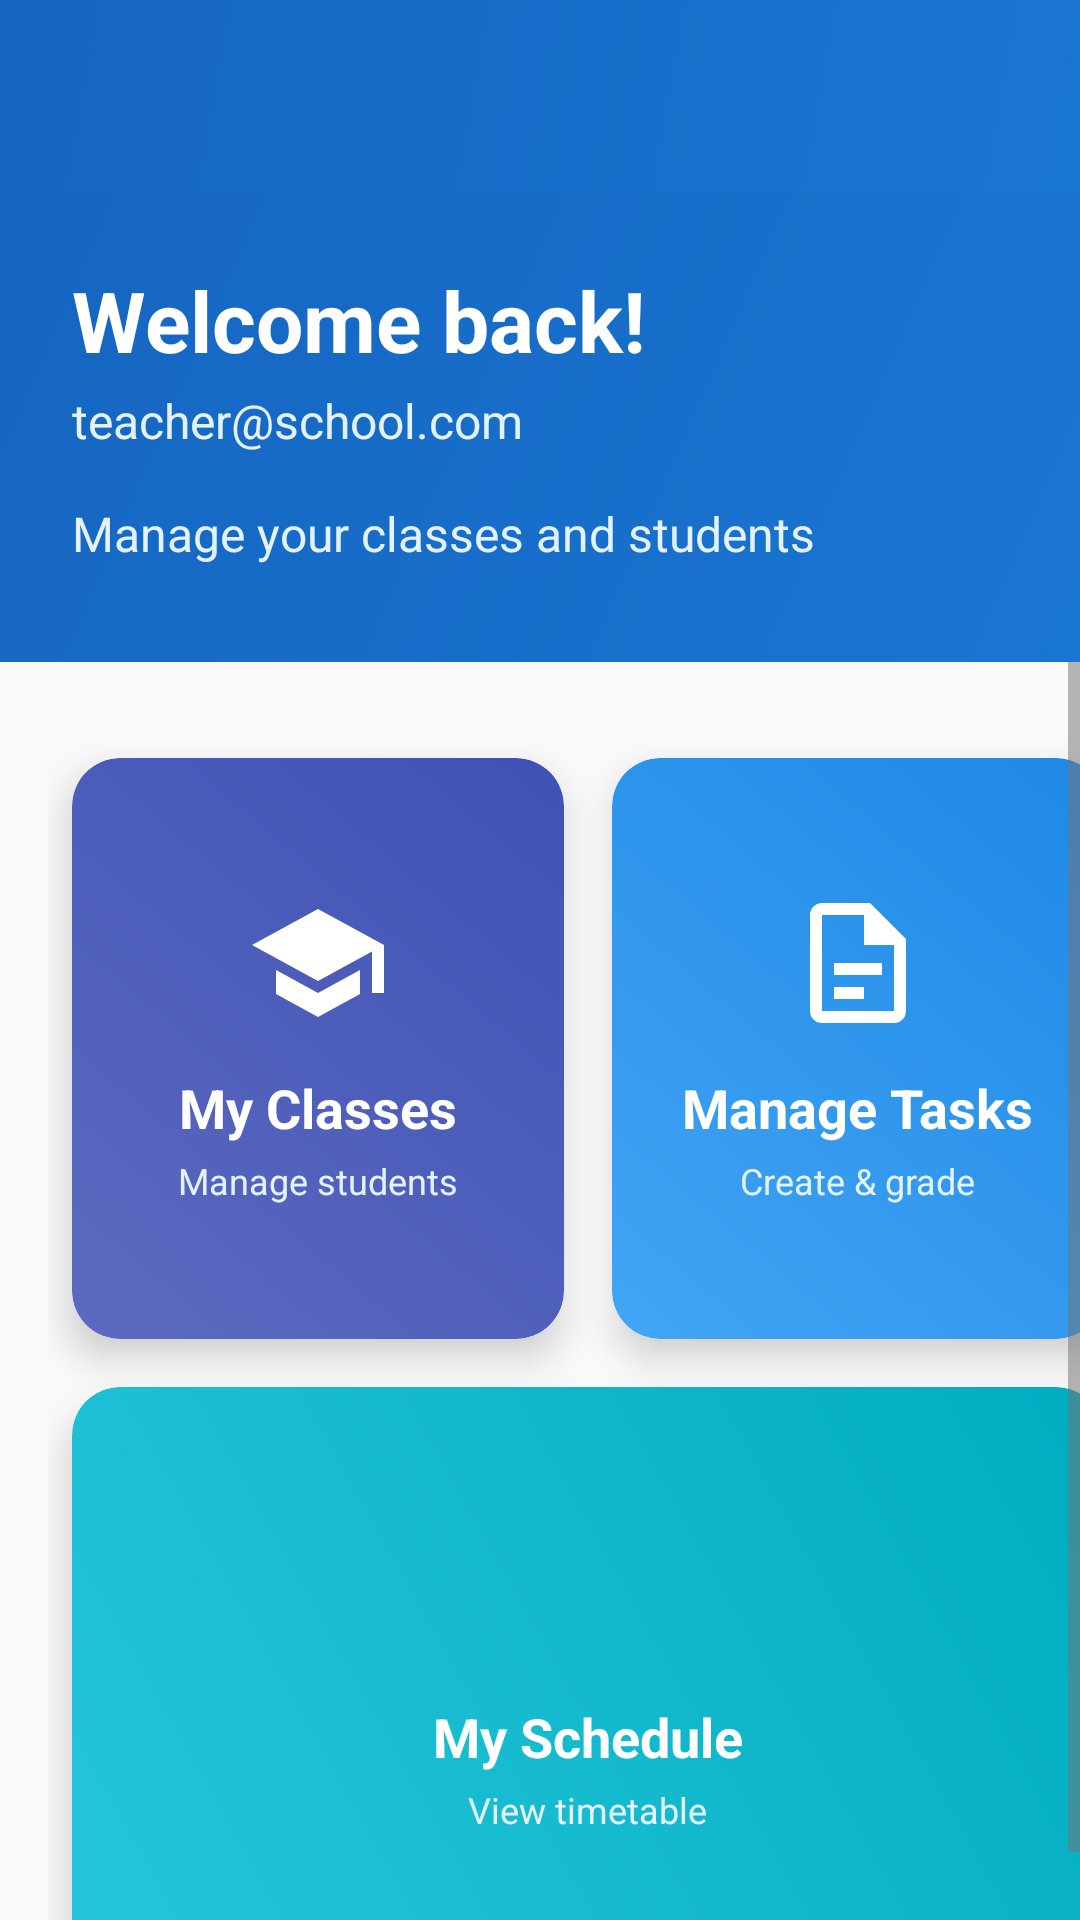

Here is an Android app screen rendered from its layout file. Give the layout XML and the strings, colors and styles it references.
<!-- AndroidManifest.xml: application theme Theme.AndroidSchoolApp -->
<!-- res/layout/activity_teacher_dashboard.xml -->
<?xml version="1.0" encoding="utf-8"?>
<androidx.constraintlayout.widget.ConstraintLayout xmlns:android="http://schemas.android.com/apk/res/android"
    xmlns:app="http://schemas.android.com/apk/res-auto"
    xmlns:tools="http://schemas.android.com/tools"
    android:id="@+id/teacher_dashboard_root"
    android:layout_width="match_parent"
    android:layout_height="match_parent"
    android:background="@color/dashboard_background"
    tools:context=".activities.teacher.TeacherDashboardActivity">

    
    <androidx.appcompat.widget.Toolbar
        android:id="@+id/toolbar"
        android:layout_width="match_parent"
        android:layout_height="?attr/actionBarSize"
        android:background="@drawable/dashboard_gradient_primary"
        android:elevation="8dp"
        android:theme="@style/ThemeOverlay.MaterialComponents.Dark.ActionBar"
        app:layout_constraintEnd_toEndOf="parent"
        app:layout_constraintStart_toStartOf="parent"
        app:layout_constraintTop_toTopOf="parent"
        app:popupTheme="@style/ThemeOverlay.MaterialComponents.Light"
        app:titleTextColor="@android:color/white" />

    
    <LinearLayout
        android:id="@+id/header_section"
        android:layout_width="match_parent"
        android:layout_height="wrap_content"
        android:background="@drawable/dashboard_gradient_primary"
        android:orientation="vertical"
        android:paddingStart="24dp"
        android:paddingTop="16dp"
        android:paddingEnd="24dp"
        android:paddingBottom="32dp"
        app:layout_constraintEnd_toEndOf="parent"
        app:layout_constraintStart_toStartOf="parent"
        app:layout_constraintTop_toBottomOf="@+id/toolbar">

        <TextView
            android:id="@+id/welcome_text"
            android:layout_width="wrap_content"
            android:layout_height="wrap_content"
            android:layout_marginTop="8dp"
            android:text="Welcome back!"
            android:textColor="@android:color/white"
            android:textSize="28sp"
            android:textStyle="bold" />

        <TextView
            android:id="@+id/user_email_text"
            android:layout_width="wrap_content"
            android:layout_height="wrap_content"
            android:layout_marginTop="4dp"
            android:text="teacher@school.com"
            android:textColor="@color/dashboard_text_secondary"
            android:textSize="16sp" />

        <TextView
            android:id="@+id/dashboard_subtitle"
            android:layout_width="wrap_content"
            android:layout_height="wrap_content"
            android:layout_marginTop="16dp"
            android:text="Manage your classes and students"
            android:textColor="@color/dashboard_text_secondary"
            android:textSize="16sp" />

    </LinearLayout>

    
    <ScrollView
        android:layout_width="match_parent"
        android:layout_height="0dp"
        android:fillViewport="true"
        app:layout_constraintBottom_toBottomOf="parent"
        app:layout_constraintEnd_toEndOf="parent"
        app:layout_constraintStart_toStartOf="parent"
        app:layout_constraintTop_toBottomOf="@+id/header_section">

        <GridLayout
            android:layout_width="match_parent"
            android:layout_height="wrap_content"
            android:layout_marginStart="16dp"
            android:layout_marginTop="24dp"
            android:layout_marginEnd="16dp"
            android:layout_marginBottom="24dp"
            android:columnCount="2"
            android:rowCount="2">

            
            <androidx.cardview.widget.CardView
                android:id="@+id/classes_card"
                android:layout_width="0dp"
                android:layout_height="160dp"
                android:layout_rowWeight="1"
                android:layout_columnWeight="1"
                android:layout_margin="8dp"
                android:clickable="true"
                android:focusable="true"
                android:foreground="?android:attr/selectableItemBackground"
                app:cardCornerRadius="16dp"
                app:cardElevation="8dp">

                <LinearLayout
                    android:layout_width="match_parent"
                    android:layout_height="match_parent"
                    android:background="@drawable/card_gradient_classes"
                    android:gravity="center"
                    android:orientation="vertical"
                    android:padding="16dp">

                    <ImageView
                        android:layout_width="48dp"
                        android:layout_height="48dp"
                        android:layout_marginBottom="12dp"
                        android:src="@drawable/ic_classes"
                        app:tint="@android:color/white" />

                    <TextView
                        android:layout_width="wrap_content"
                        android:layout_height="wrap_content"
                        android:text="My Classes"
                        android:textColor="@android:color/white"
                        android:textSize="18sp"
                        android:textStyle="bold" />

                    <TextView
                        android:layout_width="wrap_content"
                        android:layout_height="wrap_content"
                        android:layout_marginTop="4dp"
                        android:text="Manage students"
                        android:textColor="@color/dashboard_text_secondary"
                        android:textSize="12sp" />

                </LinearLayout>
            </androidx.cardview.widget.CardView>

            
            <androidx.cardview.widget.CardView
                android:id="@+id/tasks_card"
                android:layout_width="0dp"
                android:layout_height="160dp"
                android:layout_rowWeight="1"
                android:layout_columnWeight="1"
                android:layout_margin="8dp"
                android:clickable="true"
                android:focusable="true"
                android:foreground="?android:attr/selectableItemBackground"
                app:cardCornerRadius="16dp"
                app:cardElevation="8dp">

                <LinearLayout
                    android:layout_width="match_parent"
                    android:layout_height="match_parent"
                    android:background="@drawable/card_gradient_tasks"
                    android:gravity="center"
                    android:orientation="vertical"
                    android:padding="16dp">

                    <ImageView
                        android:layout_width="48dp"
                        android:layout_height="48dp"
                        android:layout_marginBottom="12dp"
                        android:src="@drawable/ic_tasks"
                        app:tint="@android:color/white" />

                    <TextView
                        android:layout_width="wrap_content"
                        android:layout_height="wrap_content"
                        android:text="Manage Tasks"
                        android:textColor="@android:color/white"
                        android:textSize="18sp"
                        android:textStyle="bold" />

                    <TextView
                        android:layout_width="wrap_content"
                        android:layout_height="wrap_content"
                        android:layout_marginTop="4dp"
                        android:text="Create &amp; grade"
                        android:textColor="@color/dashboard_text_secondary"
                        android:textSize="12sp" />

                </LinearLayout>
            </androidx.cardview.widget.CardView>

            
            <androidx.cardview.widget.CardView
                android:id="@+id/schedule_card"
                android:layout_width="0dp"
                android:layout_height="160dp"
                android:layout_rowWeight="1"
                android:layout_columnWeight="1"
                android:layout_margin="8dp"
                android:layout_columnSpan="2"
                android:clickable="true"
                android:focusable="true"
                android:foreground="?android:attr/selectableItemBackground"
                app:cardCornerRadius="16dp"
                app:cardElevation="8dp">

                <LinearLayout
                    android:layout_width="match_parent"
                    android:layout_height="match_parent"
                    android:background="@drawable/card_gradient_schedule"
                    android:gravity="center"
                    android:orientation="vertical"
                    android:padding="16dp">

                    <ImageView
                        android:layout_width="48dp"
                        android:layout_height="48dp"
                        android:layout_marginBottom="12dp"
                        android:src="@drawable/ic_schedule"
                        app:tint="@android:color/white" />

                    <TextView
                        android:layout_width="wrap_content"
                        android:layout_height="wrap_content"
                        android:text="My Schedule"
                        android:textColor="@android:color/white"
                        android:textSize="18sp"
                        android:textStyle="bold" />

                    <TextView
                        android:layout_width="wrap_content"
                        android:layout_height="wrap_content"
                        android:layout_marginTop="4dp"
                        android:text="View timetable"
                        android:textColor="@color/dashboard_text_secondary"
                        android:textSize="12sp" />

                </LinearLayout>
            </androidx.cardview.widget.CardView>

        </GridLayout>

    </ScrollView>

</androidx.constraintlayout.widget.ConstraintLayout>
<!-- resources referenced by this layout -->
<resources>
  <color name="dashboard_background">@color/background_light</color>
  <color name="dashboard_text_secondary">#E3F2FD</color>
  <!-- drawable card_gradient_classes (drawable) -->
  <?xml version="1.0" encoding="utf-8"?>
  <shape xmlns:android="http://schemas.android.com/apk/res/android">
      <gradient
          android:startColor="#5C6BC0"
          android:endColor="#3F51B5"
          android:angle="45" />
      <corners android:radius="16dp" />
  </shape>
  <!-- drawable card_gradient_schedule (drawable) -->
  <?xml version="1.0" encoding="utf-8"?>
  <shape xmlns:android="http://schemas.android.com/apk/res/android">
      <gradient
          android:startColor="#26C6DA"
          android:endColor="#00ACC1"
          android:angle="45" />
      <corners android:radius="16dp" />
  </shape>
  <!-- drawable card_gradient_tasks (drawable) -->
  <?xml version="1.0" encoding="utf-8"?>
  <shape xmlns:android="http://schemas.android.com/apk/res/android">
      <gradient
          android:startColor="#42A5F5"
          android:endColor="#1E88E5"
          android:angle="45" />
      <corners android:radius="16dp" />
  </shape>
  <!-- drawable dashboard_gradient_primary (drawable) -->
  <?xml version="1.0" encoding="utf-8"?>
  <shape xmlns:android="http://schemas.android.com/apk/res/android">
      <gradient
          android:startColor="@color/gradient_primary_start"
          android:endColor="@color/gradient_primary_end"
          android:angle="135" />
  </shape>
  <!-- drawable ic_classes (drawable) -->
  <vector xmlns:android="http://schemas.android.com/apk/res/android"
      android:width="24dp"
      android:height="24dp"
      android:viewportWidth="24"
      android:viewportHeight="24">
      <path
          android:fillColor="#FF000000"
          android:pathData="M12,3L1,9L12,15L21,10.09V17H23V9M5,13.18V17.18L12,21L19,17.18V13.18L12,17L5,13.18Z" />
  </vector>
  <!-- drawable ic_tasks (drawable) -->
  <vector xmlns:android="http://schemas.android.com/apk/res/android"
      android:width="24dp"
      android:height="24dp"
      android:viewportWidth="24"
      android:viewportHeight="24">
      <path
          android:fillColor="#FF000000"
          android:pathData="M14,2H6A2,2 0 0,0 4,4V20A2,2 0 0,0 6,22H18A2,2 0 0,0 20,20V8L14,2M18,20H6V4H13V9H18V20Z" />
      <path
          android:fillColor="#FF000000"
          android:pathData="M8,12V14H16V12H8M8,16V18H13V16H8Z" />
  </vector>
  <style name="Theme.AndroidSchoolApp" parent="Base.Theme.AndroidSchoolApp" />
  <color name="background_light">#FAFAFA</color>
  <color name="gradient_primary_start">#1976D2</color>
  <color name="gradient_primary_end">#1565C0</color>
  <color name="primary_blue">#1976D2</color>
  <color name="white">#FFFFFFFF</color>
  <color name="primary_blue_light">#42A5F5</color>
  <color name="primary_blue_dark">#0D47A1</color>
  <color name="secondary_orange">#FF9800</color>
  <color name="secondary_orange_light">#FFB74D</color>
  <color name="secondary_orange_dark">#E65100</color>
  <color name="background_white">#FFFFFF</color>
  <color name="text_primary">#212121</color>
  <color name="text_secondary">#757575</color>
  <color name="error">#F44336</color>
  <color name="text_hint">#BDBDBD</color>
</resources>
